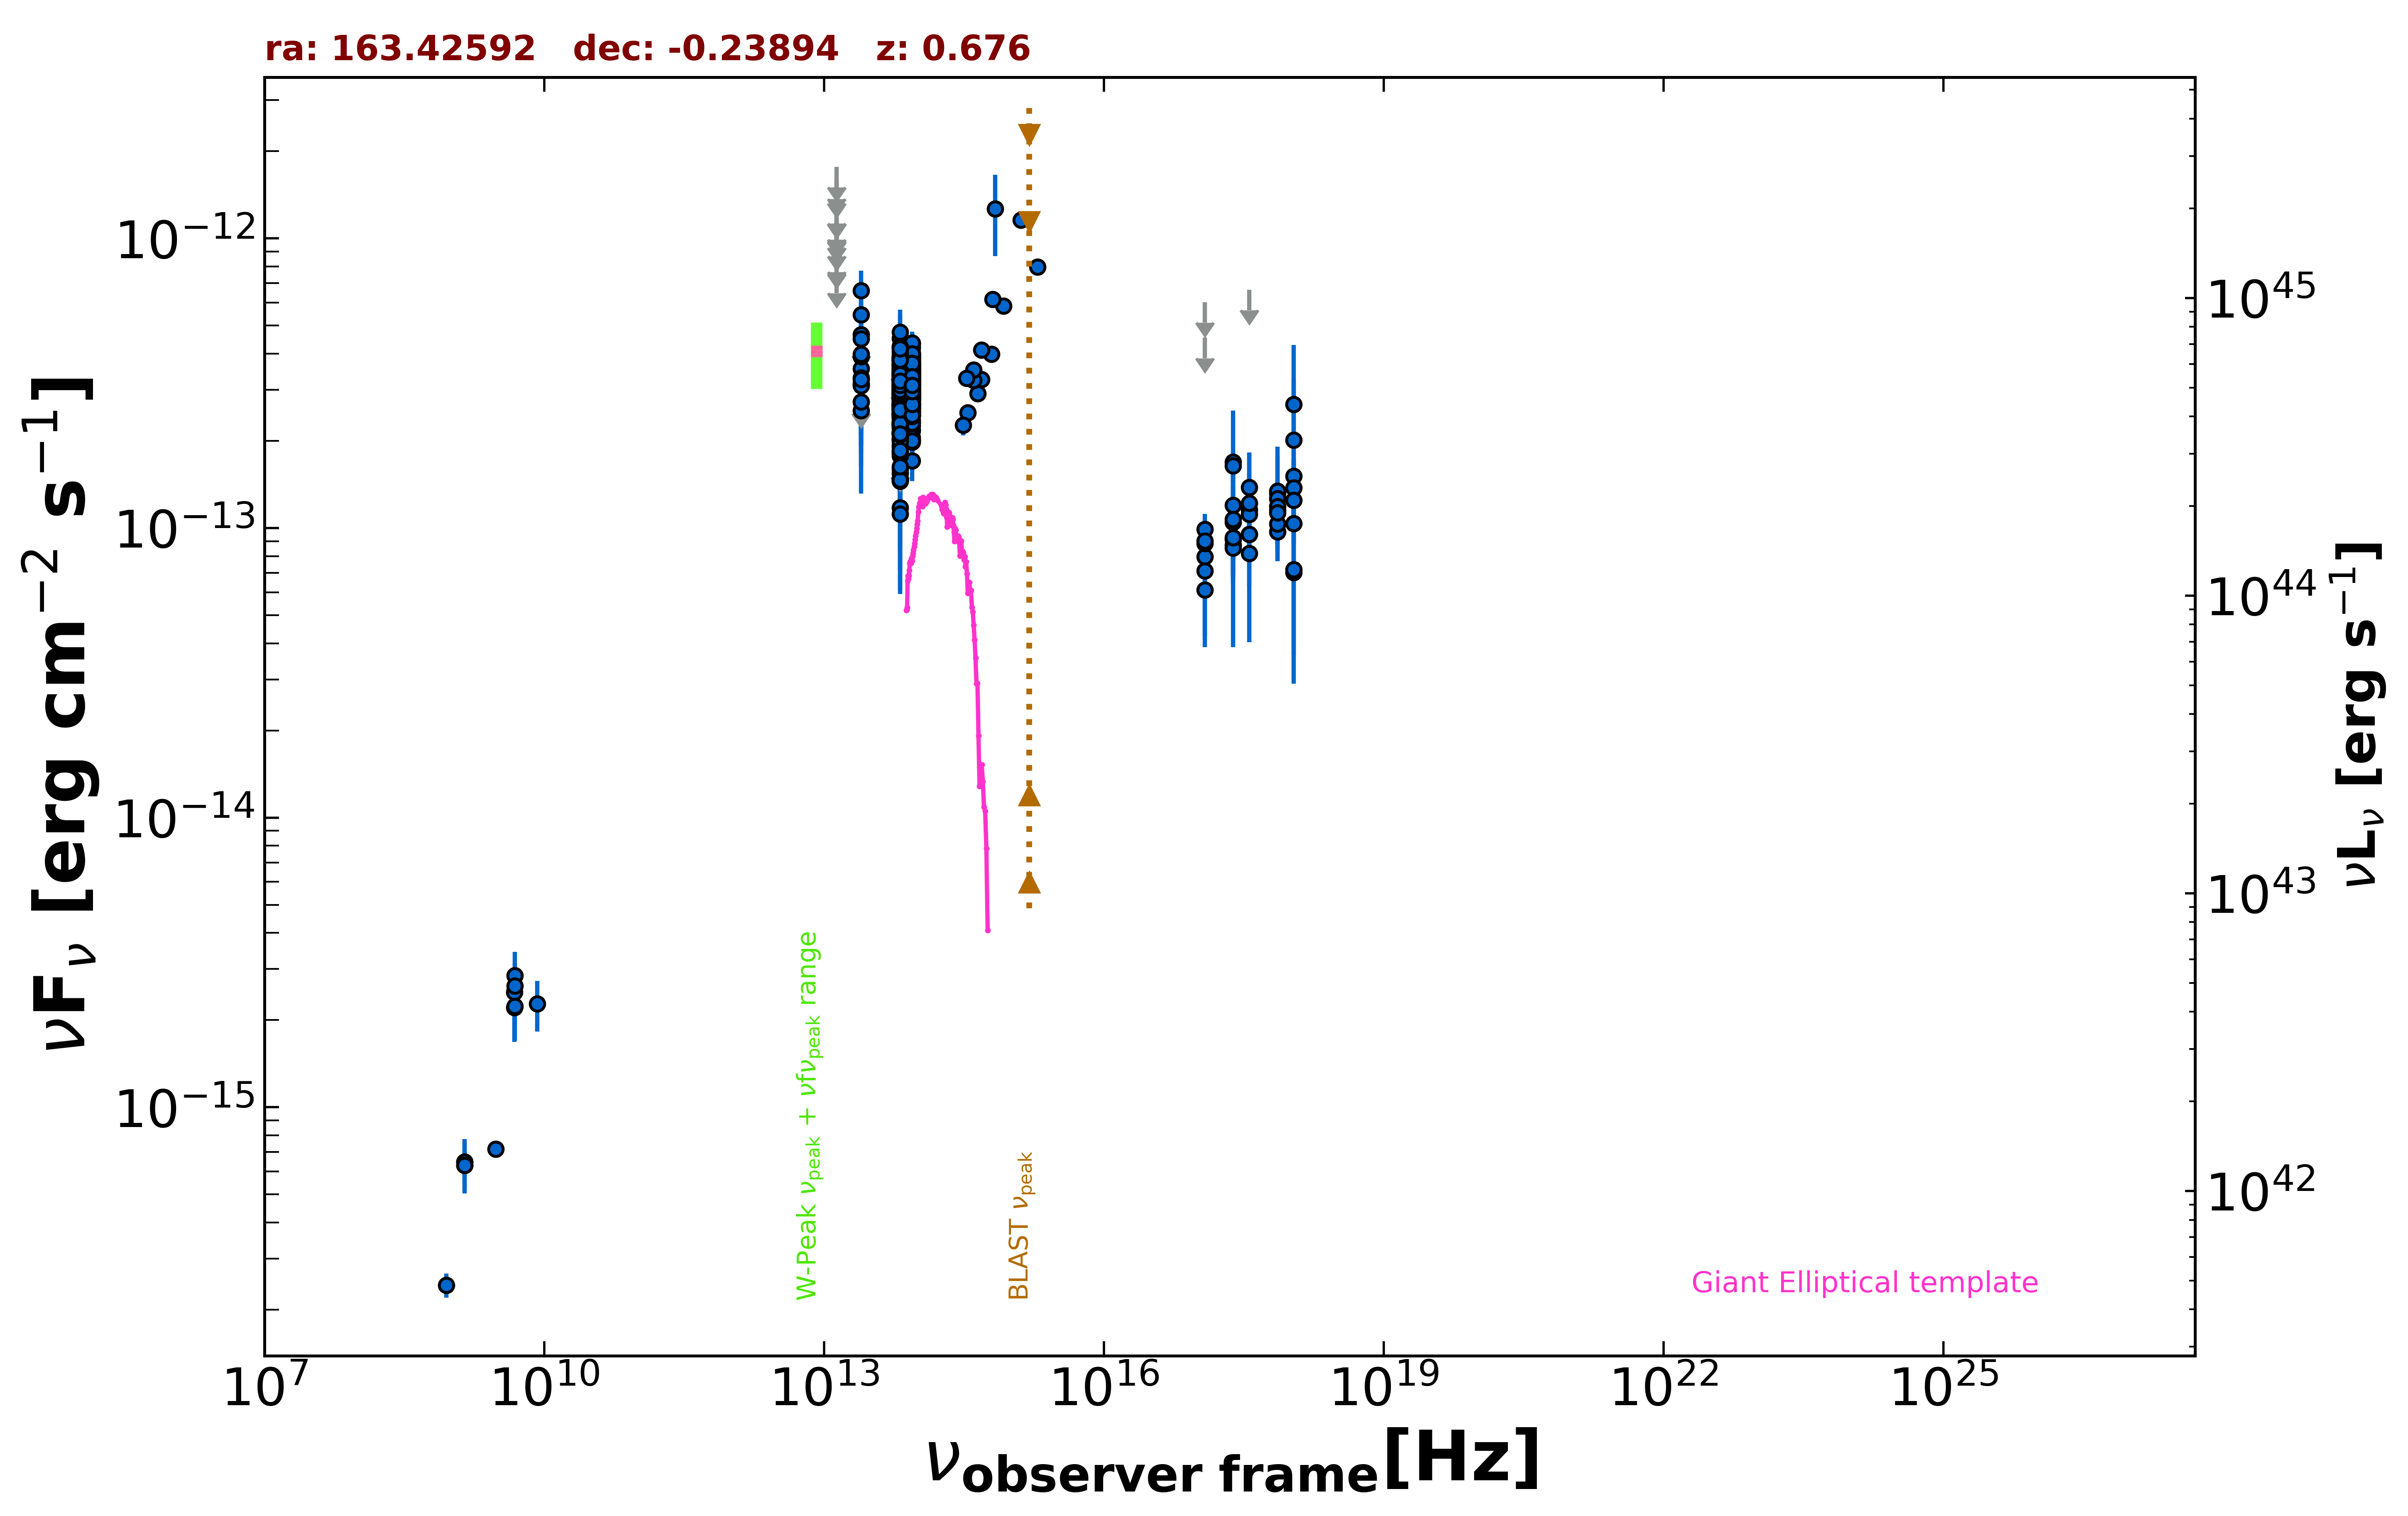

Source data for this figure (header and first rows):
freq., flux, err_flux, MJD_start, MJD_end, flag, catalog, reference
1.400e+09, 6.299e-16, 2.150e-18, 55000, 55000, , FIRST, White et al. 1997  ApJ  475 479
1.400e+09, 6.468e-16, 1.960e-17, 55000, 55000, , NVSS, Condon et al. 1998  AJ  115  1693
8.870e+08, 2.430e-16, 2.305e-17, 55000, 55000, , RACS, Hale et al. 2021  PASA  38  e058
3.000e+09, 7.163e-16, 7.650e-18, 55000, 55000, , VLASSQL, Gordon et al. 2021  ApJS  255  30
2.418e+17, 1.692e-13, 8.552e-14, 55000, 55000, , RASS, Boller et al. 2016  A&A  103  1
2.418e+17, 1.639e-13, 1.950e-14, 55000, 55000, , WGACAT, White et al. 2000  VizieR  IX/31/wgacat
2.418e+17, 8.734e-14, 1.048e-14, 57767, 57954, , 1OUSX, Giommi et al. in preparation
1.209e+17, 7.962e-14, 9.900e-15, 57767, 57954, , 1OUSX, Giommi et al. in preparation
3.627e+17, 9.507e-14, 1.104e-14, 57767, 57954, , 1OUSX, Giommi et al. in preparation
7.253e+17, 9.710e-14, 7.215e-15, 57767, 57954, , 1OUSX, Giommi et al. in preparation
1.088e+18, 1.037e-13, 1.538e-14, 57767, 57954, , 1OUSX, Giommi et al. in preparation
7.253e+17, 1.316e-13, 1.015e-14, 55000, 55000, , 2SXPS, Evans et al. 2020  ApJS  247  54
1.209e+17, 9.888e-14, 1.303e-14, 55000, 55000, , 2SXPS, Evans et al. 2020  ApJS  247  54
3.627e+17, 1.157e-13, 1.445e-14, 55000, 55000, , 2SXPS, Evans et al. 2020  ApJS  247  54
1.088e+18, 1.512e-13, 2.265e-14, 55000, 55000, , 2SXPS, Evans et al. 2020  ApJS  247  54
4.800e+09, 2.496e-15, 3.840e-16, 55000, 55000, , GB6, Gregory et al. 1996  ApJS  103  427
4.800e+09, 2.208e-15, 5.280e-16, 55000, 55000, , PMN, Griffith et al. 1993-1996  VizieR  VIII/…
8.817e+13, 3.296e-13, 2.650e-15, 55000, 55000, , UNWISE, Schlafly et al. 2019  ApJS  240  30
6.517e+13, 3.111e-13, 4.000e-15, 55000, 55000, , UNWISE, Schlafly et al. 2019  ApJS  240  30
8.817e+13, 3.361e-13, 9.900e-15, 55000, 55000, , WISE, Wright et al. 2010  AJ  140  1868
6.517e+13, 3.441e-13, 1.205e-14, 55000, 55000, , WISE, Wright et al. 2010  AJ  140  1868
2.498e+13, 3.548e-13, 3.930e-14, 55000, 55000, , WISE, Wright et al. 2010  AJ  140  1868
1.363e+13, 4.096e-13, 1.300e-13, 55000, 55000, , WISE, Wright et al. 2010  AJ  140  1868
8.817e+13, 2.832e-13, 2.665e-14, 57000, 57000, , NEOWISE, Mainzer et al. 2014  ApJ  792  30
6.517e+13, 2.920e-13, 3.940e-14, 57000, 57000, , NEOWISE, Mainzer et al. 2014  ApJ  792  30
8.817e+13, 3.111e-13, 2.695e-14, 57000, 57000, , NEOWISE, Mainzer et al. 2014  ApJ  792  30
6.517e+13, 2.465e-13, 4.245e-14, 57000, 57000, , NEOWISE, Mainzer et al. 2014  ApJ  792  30
8.817e+13, 2.619e-13, 3.070e-14, 57000, 57000, , NEOWISE, Mainzer et al. 2014  ApJ  792  30
6.517e+13, 2.894e-13, 4.095e-14, 57000, 57000, , NEOWISE, Mainzer et al. 2014  ApJ  792  30
8.817e+13, 3.532e-13, 2.865e-14, 57364, 57364, , NEOWISE, Mainzer et al. 2014  ApJ  792  30
6.517e+13, 3.000e-13, 4.325e-14, 57364, 57364, , NEOWISE, Mainzer et al. 2014  ApJ  792  30
8.817e+13, 3.395e-13, 3.005e-14, 57365, 57365, , NEOWISE, Mainzer et al. 2014  ApJ  792  30
6.517e+13, 3.929e-13, 4.495e-14, 57365, 57365, , NEOWISE, Mainzer et al. 2014  ApJ  792  30
8.817e+13, 3.978e-13, 2.680e-14, 57365, 57365, , NEOWISE, Mainzer et al. 2014  ApJ  792  30
6.517e+13, 2.994e-13, 5.210e-14, 57365, 57365, , NEOWISE, Mainzer et al. 2014  ApJ  792  30
8.817e+13, 4.223e-13, 3.895e-14, 57365, 57365, , NEOWISE, Mainzer et al. 2014  ApJ  792  30
6.517e+13, 1.453e-13, 7.376e-14, 57365, 57365, , NEOWISE, Mainzer et al. 2014  ApJ  792  30
8.817e+13, 3.672e-13, 2.575e-14, 57365, 57365, , NEOWISE, Mainzer et al. 2014  ApJ  792  30
6.517e+13, 3.893e-13, 4.025e-14, 57365, 57365, , NEOWISE, Mainzer et al. 2014  ApJ  792  30
8.817e+13, 3.376e-13, 2.735e-14, 57365, 57365, , NEOWISE, Mainzer et al. 2014  ApJ  792  30
6.517e+13, 2.931e-13, 4.495e-14, 57365, 57365, , NEOWISE, Mainzer et al. 2014  ApJ  792  30
8.817e+13, 3.174e-13, 2.605e-14, 57531, 57531, , NEOWISE, Mainzer et al. 2014  ApJ  792  30
6.517e+13, 3.019e-13, 3.735e-14, 57531, 57531, , NEOWISE, Mainzer et al. 2014  ApJ  792  30
8.817e+13, 3.352e-13, 2.780e-14, 57530, 57530, , NEOWISE, Mainzer et al. 2014  ApJ  792  30
6.517e+13, 2.792e-13, 5.220e-14, 57530, 57530, , NEOWISE, Mainzer et al. 2014  ApJ  792  30
8.817e+13, 3.085e-13, 2.590e-14, 57531, 57531, , NEOWISE, Mainzer et al. 2014  ApJ  792  30
6.517e+13, 3.387e-13, 5.200e-14, 57531, 57531, , NEOWISE, Mainzer et al. 2014  ApJ  792  30
8.817e+13, 3.859e-13, 3.950e-14, 57531, 57531, , NEOWISE, Mainzer et al. 2014  ApJ  792  30
6.517e+13, 3.505e-13, 5.865e-14, 57531, 57531, , NEOWISE, Mainzer et al. 2014  ApJ  792  30
8.817e+13, 3.189e-13, 4.095e-14, 57531, 57531, , NEOWISE, Mainzer et al. 2014  ApJ  792  30
6.517e+13, 3.603e-13, 3.925e-14, 57531, 57531, , NEOWISE, Mainzer et al. 2014  ApJ  792  30
8.817e+13, 3.668e-13, 2.635e-14, 57531, 57531, , NEOWISE, Mainzer et al. 2014  ApJ  792  30
6.517e+13, 3.447e-13, 4.140e-14, 57531, 57531, , NEOWISE, Mainzer et al. 2014  ApJ  792  30
8.817e+13, 3.706e-13, 2.800e-14, 57531, 57531, , NEOWISE, Mainzer et al. 2014  ApJ  792  30
6.517e+13, 3.783e-13, 3.770e-14, 57531, 57531, , NEOWISE, Mainzer et al. 2014  ApJ  792  30
8.817e+13, 3.638e-13, 2.615e-14, 57530, 57530, , NEOWISE, Mainzer et al. 2014  ApJ  792  30
6.517e+13, 3.620e-13, 6.945e-14, 57530, 57530, , NEOWISE, Mainzer et al. 2014  ApJ  792  30
8.817e+13, 2.626e-13, 3.465e-14, 58093, 58093, , NEOWISE, Mainzer et al. 2014  ApJ  792  30
6.517e+13, 3.489e-13, 4.120e-14, 58093, 58093, , NEOWISE, Mainzer et al. 2014  ApJ  792  30
8.817e+13, 3.558e-13, 2.620e-14, 58093, 58093, , NEOWISE, Mainzer et al. 2014  ApJ  792  30
... 535 more rows
